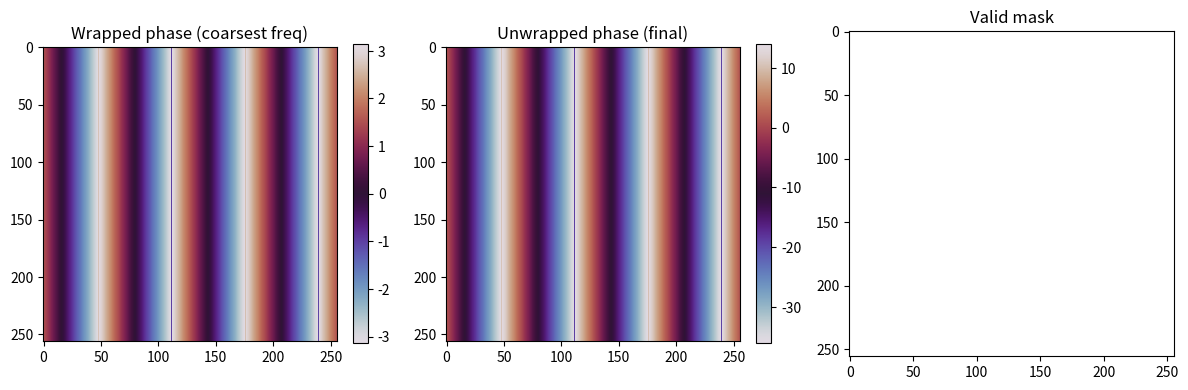

Write the Python code that produced this figure. (Note: this script raises an exception after producing the figure.)
#!/usr/bin/env python3
import numpy as np
import matplotlib.pyplot as plt

# ============================================================
# CONFIGURATION
# ============================================================

H, W = 256, 256                # synthetic test image size
FREQS = [4, 8, 16, 32]         # geometric ladder
N = 4                          # number of phase shifts
DELTA = np.array([2*np.pi*n/N for n in range(N)])

# mask thresholds
Th1 = 0.20                     # visibility threshold (gamma = B/A)
Th2 = 20                       # absolute modulation threshold

SIMULATION_MODE = True         # disables saturation-based masking

# ============================================================
# SYNTHETIC DATA GENERATION
# ============================================================

def generate_sinusoid(freq, delta):
    """
    Generate clean synthetic phase-shifted fringe patterns.
    Returns H×W float images (NOT uint8 — avoids false saturation).
    """
    x = np.linspace(0, 1, W)
    X = np.tile(x, (H, 1))

    # “real” phase pattern: 2π f x
    phi = 2 * np.pi * freq * X

    # intensity: A + B sin(phi + delta)
    A = 110.0                       # mean brightness
    B = 90.0                        # modulation
    return A + B * np.sin(phi + delta)

# Store captured patterns
I = {f: [] for f in FREQS}

for f in FREQS:
    for d in DELTA:
        I[f].append(generate_sinusoid(f, d))
    I[f] = np.stack(I[f], axis=0)   # → shape (N, H, W)


# ============================================================
# PHASE EXTRACTION (per frequency)
# ============================================================

phi_wrapped = {}
A_f = {}
B_f = {}
gamma_f = {}
valid_f = {}

for f in FREQS:

    # sums from Eq.(2)
    S = np.sum(I[f] * np.sin(DELTA)[:, None, None], axis=0)
    C = np.sum(I[f] * np.cos(DELTA)[:, None, None], axis=0)

    # Eq.(2): wrapped phase in (-π, π]
    phi_wrapped[f] = np.arctan2(S, C)

    # Eq.(3): mean intensity
    A_f[f] = np.mean(I[f], axis=0)

    # Eq.(4): modulation amplitude
    B_f[f] = (2.0 / N) * np.sqrt(S**2 + C**2)

    # Eq.(5): visibility
    gamma_f[f] = B_f[f] / A_f[f]

    # mask: visibility and absolute modulation
    mask = (gamma_f[f] > Th1) & (B_f[f] > Th2)

    # disable saturation rule in simulation mode
    if not SIMULATION_MODE:
        sat = (np.max(I[f], axis=0) > 250) | (np.min(I[f], axis=0) < 5)
        mask &= ~sat

    valid_f[f] = mask


# ============================================================
# TEMPORAL UNWRAPPING (Eq. 6–7)
# ============================================================

# Coarsest frequency is unwrapped already
phi_unwrapped = {}
phi_unwrapped[FREQS[0]] = phi_wrapped[FREQS[0]].copy()

# combined mask: AND of per-frequency masks
valid_total = valid_f[FREQS[0]].copy()

# unwrap finer frequencies iteratively
for i in range(1, len(FREQS)):
    f_low = FREQS[i - 1]
    f_high = FREQS[i]
    r = f_high / f_low

    # Eq.(7): integer lift
    k = np.round((r * phi_unwrapped[f_low] - phi_wrapped[f_high]) / (2*np.pi))

    # Eq.(6): lifted phase
    phi_unwrapped[f_high] = phi_wrapped[f_high] + 2*np.pi * k

    # update mask
    valid_total &= valid_f[f_high]

# final output phase
phi_final = phi_unwrapped[FREQS[-1]]
mask_final = valid_total


# ============================================================
# DEBUG / DIAGNOSTICS
# ============================================================

print("Final phase map stats:")
print(f"  shape = {phi_final.shape}")
print(f"  mean phase = {phi_final.mean():.2f} rad")
print(f"  valid pixels = {100*np.mean(mask_final):.1f}%")

# ============================================================
# SAVE PLOTS (headless-friendly)
# ============================================================

plt.figure(figsize=(12, 4))

# Wrapped phase
plt.subplot(1, 3, 1)
plt.title("Wrapped phase (coarsest freq)")
plt.imshow(phi_wrapped[FREQS[0]], cmap="twilight", vmin=-np.pi, vmax=np.pi)
plt.colorbar(fraction=0.046)

# Unwrapped phase
plt.subplot(1, 3, 2)
plt.title("Unwrapped phase (final)")
plt.imshow(phi_final * mask_final, cmap="twilight")
plt.colorbar(fraction=0.046)

# Mask
plt.subplot(1, 3, 3)
plt.title("Valid mask")
plt.imshow(mask_final.astype(np.uint8) * 255, cmap="gray", vmin=0, vmax=255)

plt.tight_layout()
plt.savefig("/home/<user>/fringe/maths_testing/phase_debug.png", dpi=150)
print("Saved plot as /home/<user>/fringe/maths_testing/phase_debug.png")

plt.figure(figsize=(6,4))
plt.title("Difference: unwrapped - wrapped")
plt.imshow(phi_final - phi_wrapped[FREQS[0]], cmap="viridis")
plt.colorbar()
plt.savefig("/home/<user>/fringe/maths_testing/difference.png")

